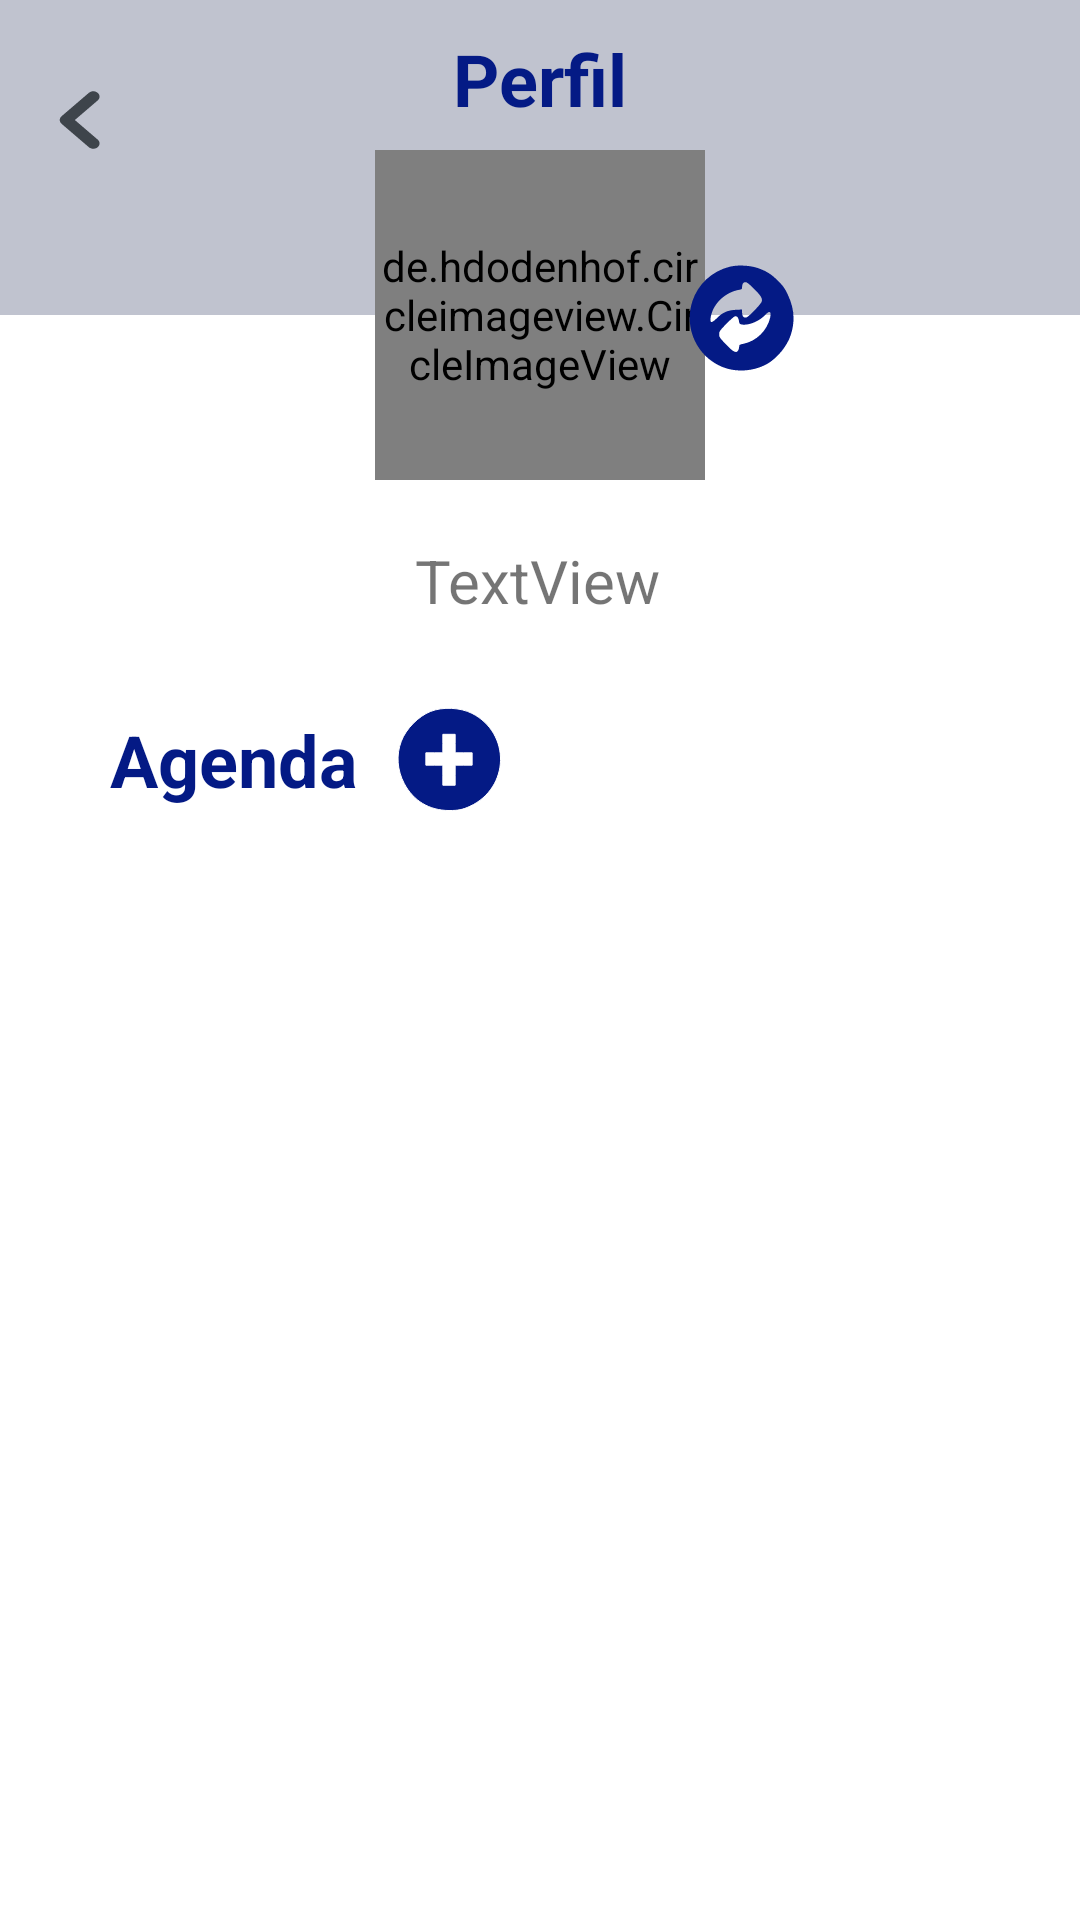

Produce the Android XML layout that renders to this screen, including the resource entries it uses.
<!-- AndroidManifest.xml: application theme Theme.ProjectCM -->
<!-- res/layout/fragment_editar_perfil.xml -->
<?xml version="1.0" encoding="utf-8"?>
<androidx.constraintlayout.widget.ConstraintLayout xmlns:android="http://schemas.android.com/apk/res/android"
    xmlns:app="http://schemas.android.com/apk/res-auto"
    xmlns:tools="http://schemas.android.com/tools"
    android:id="@+id/frameLayout4"
    android:layout_width="match_parent"
    android:layout_height="match_parent"
    tools:context=".fragments.EditarPerfil">

    

    <Button
        android:id="@+id/go_back_button"
        android:layout_width="15dp"
        android:layout_height="20dp"
        android:layout_marginTop="30dp"
        android:background="@drawable/ic_vector_1"
        android:elevation="1dp"
        app:layout_constraintEnd_toEndOf="@+id/group_42731"
        app:layout_constraintHorizontal_bias="0.05"
        app:layout_constraintStart_toStartOf="parent"
        app:layout_constraintTop_toTopOf="parent" />

    <View
        android:id="@+id/group_42731"
        android:layout_width="415dp"
        android:layout_height="105dp"
        android:layout_alignParentLeft="true"
        android:layout_alignParentTop="true"
        android:background="#C0C3CF"
        android:elevation="0dp"
        app:layout_constraintEnd_toEndOf="parent"
        app:layout_constraintStart_toStartOf="parent"
        app:layout_constraintTop_toTopOf="parent" />

    <TextView
        android:id="@+id/perfil_text"
        android:layout_width="wrap_content"
        android:layout_height="wrap_content"
        android:layout_marginTop="10dp"
        android:text="@string/perfil"
        android:textStyle="bold"
        android:textColor="@color/blue_app"
        android:textSize="24sp"
        app:layout_constraintEnd_toEndOf="parent"
        app:layout_constraintStart_toStartOf="parent"
        app:layout_constraintTop_toTopOf="parent" />

    <de.hdodenhof.circleimageview.CircleImageView
        android:id="@+id/imageView3"
        android:layout_width="110dp"
        android:layout_height="110dp"
        android:layout_marginTop="50dp"
        android:src="@drawable/avatar"
        app:civ_border_width="2dp"
        app:civ_border_color="#00000000"
        android:scaleType="centerCrop"
        app:layout_constraintEnd_toEndOf="parent"
        app:layout_constraintHorizontal_bias="0.5"
        app:layout_constraintStart_toStartOf="parent"
        app:layout_constraintTop_toTopOf="parent" />


    <Button
        android:id="@+id/changeImage"
        android:layout_width="36dp"
        android:layout_height="36dp"
        android:layout_marginStart="104dp"
        android:layout_marginTop="88dp"
        android:background="@drawable/change_image"
        app:layout_constraintStart_toStartOf="@+id/imageView3"
        app:layout_constraintTop_toTopOf="parent" />

    <TextView
        android:id="@+id/InformationToEdit"
        android:layout_width="wrap_content"
        android:layout_height="wrap_content"
        android:layout_marginTop="20dp"
        android:text="@string/textview"
        android:textSize="20sp"
        app:layout_constraintEnd_toEndOf="parent"
        app:layout_constraintHorizontal_bias="0.498"
        app:layout_constraintStart_toStartOf="parent"
        app:layout_constraintTop_toBottomOf="@+id/imageView3" />

    <TextView
        android:id="@+id/textView11"
        android:layout_width="wrap_content"
        android:layout_height="wrap_content"
        android:layout_marginTop="30dp"
        android:text="@string/agenda"
        android:textStyle="bold"
        android:textColor="@color/blue_app"
        android:textSize="24sp"
        app:layout_constraintEnd_toEndOf="parent"
        app:layout_constraintHorizontal_bias="0.132"
        app:layout_constraintStart_toStartOf="parent"
        app:layout_constraintTop_toBottomOf="@+id/InformationToEdit" />

    <Button
        android:id="@+id/addToAgenda"
        android:layout_width="36dp"
        android:layout_height="36dp"
        android:layout_marginTop="28dp"
        android:background="@drawable/add_notification"
        app:layout_constraintEnd_toEndOf="parent"
        app:layout_constraintHorizontal_bias="0.06"
        app:layout_constraintStart_toEndOf="@+id/textView11"
        app:layout_constraintTop_toBottomOf="@+id/InformationToEdit" />

    <ScrollView
        android:id="@+id/ScrollView"
        android:layout_width="370dp"
        android:layout_height="412dp"
        android:layout_marginLeft="20sp"
        android:layout_marginTop="20dp"
        android:layout_marginRight="20sp"
        android:fillViewport="true"
        app:layout_constraintBottom_toBottomOf="parent"
        app:layout_constraintEnd_toEndOf="parent"
        app:layout_constraintStart_toStartOf="parent"
        app:layout_constraintTop_toBottomOf="@+id/addToAgenda"
        app:layout_constraintVertical_bias="0.038">

        <LinearLayout
            android:id="@+id/galery2"
            android:layout_width="match_parent"
            android:layout_height="wrap_content"
            android:orientation="vertical">

            <RelativeLayout

                android:layout_width="match_parent"
                android:layout_height="wrap_content"
                android:layout_marginLeft="10dp"
                android:layout_marginRight="10dp"

                />
        </LinearLayout>
    </ScrollView>
</androidx.constraintlayout.widget.ConstraintLayout>
<!-- resources referenced by this layout -->
<resources>
  <color name="blue_app">#041a85</color>
  <!-- drawable add_notification (drawable) -->
  <vector xmlns:android="http://schemas.android.com/apk/res/android"
      android:width="70dp"
      android:height="70dp"
      android:viewportWidth="70"
      android:viewportHeight="70">
    <path
        android:pathData="M23,4.2c-7.7,3 -16,11.4 -18.9,19.3 -3.4,8.8 -2.7,18.8 1.9,27.4 6,11.3 16.2,17.4 29,17.5 6.1,-0 8.6,-0.5 13.5,-2.7 25.9,-12 26.7,-47.3 1.4,-60.3 -7.5,-3.8 -19,-4.4 -26.9,-1.2zM39,25l0,6 5.5,-0 5.5,-0 0,4 0,4 -5.5,-0 -5.5,-0 0,6.5 0,6.5 -4,-0 -4,-0 0,-6.5 0,-6.5 -5.5,-0 -5.5,-0 0,-4 0,-4 5.5,-0 5.5,-0 0,-6 0,-6 4,-0 4,-0 0,6z"
        android:fillColor="@color/blue_app"
        android:strokeColor="@color/white"/>
  </vector>
  <!-- drawable avatar: png bitmap (drawable, 11691 bytes) -->
  <!-- drawable change_image (drawable) -->
  <vector xmlns:android="http://schemas.android.com/apk/res/android"
      android:width="151dp"
      android:height="149dp"
      android:viewportWidth="151"
      android:viewportHeight="149">
    <path
        android:pathData="M59.2,3.9c-24.5,6.2 -43.8,23.9 -51.6,47.3 -12.4,36.9 6.2,76.7 42.4,91.1 19.6,7.7 44.5,5.7 63,-5 13.6,-8 27.1,-24.4 31.9,-38.9 6.5,-19.5 5.2,-37.1 -4,-56.2 -4.2,-8.7 -6.2,-11.5 -13.2,-18.5 -9.5,-9.5 -16.2,-13.7 -28.4,-18 -11.5,-4 -28.6,-4.7 -40.1,-1.8zM93.6,34.1c9.9,9.7 12,13.2 10.9,17.6 -0.4,1.6 -4.7,6.9 -10.4,12.5 -7.4,7.5 -10.3,9.8 -12.4,9.8 -3.2,-0 -4.7,-2.4 -4.7,-7.5l0,-3.7 -8.7,0.4c-11.3,0.5 -18.8,3.7 -26.4,11.4 -7.6,7.7 -10.4,7.2 -8.7,-1.6 3.4,-18.5 20.2,-34.1 40.1,-37.5 3.3,-0.5 3.7,-0.9 3.7,-3.6 0,-4.4 1.7,-6.9 4.7,-6.9 1.9,-0 5,2.3 11.9,9.1zM116.7,67.6c0.3,0.9 0.1,3.8 -0.5,6.6 -4.1,17.7 -19.4,32.4 -37.4,35.9 -5.1,1 -5.8,1.5 -5.8,3.5 0,3.6 -1.7,7.2 -3.7,7.6 -3.1,0.7 -6.5,-1.7 -15.6,-11.1 -8.1,-8.4 -8.7,-9.3 -8.7,-13.2 0,-3.9 0.6,-4.7 9.7,-14.1 5.4,-5.4 10.8,-10.1 12.1,-10.5 3.2,-0.8 5.2,1.5 5.9,6.5 0.5,3.8 0.8,4.1 4.2,4.7 9.1,1.5 23.4,-4.2 31.6,-12.4 5.2,-5.3 7.2,-6.2 8.2,-3.5z"
        android:fillColor="@color/blue_app"
        android:strokeColor="#00000000"/>
  </vector>
  <!-- drawable ic_vector_1 (drawable) -->
  <vector xmlns:android="http://schemas.android.com/apk/res/android"
      android:width="9dp"
      android:height="14dp"
      android:viewportWidth="9"
      android:viewportHeight="14">
    <path
        android:pathData="M8.3384,2.4339C8.8266,1.9457 8.8266,1.1543 8.3384,0.6661C7.8503,0.1779 7.0588,0.1779 6.5707,0.6661L8.3384,2.4339ZM2,7.0045L1.1161,6.1206C0.628,6.6088 0.628,7.4003 1.1161,7.8884L2,7.0045ZM6.5707,13.343C7.0588,13.8311 7.8503,13.8311 8.3384,13.343C8.8266,12.8548 8.8266,12.0634 8.3384,11.5752L6.5707,13.343ZM6.5707,0.6661L1.1161,6.1206L2.8839,7.8884L8.3384,2.4339L6.5707,0.6661ZM1.1161,7.8884L6.5707,13.343L8.3384,11.5752L2.8839,6.1206L1.1161,7.8884Z"
        android:fillColor="#3E444B"/>
  </vector>
  <string name="agenda">Agenda</string>
  <string name="perfil">Perfil</string>
  <string name="textview">TextView</string>
  <style name="Theme.ProjectCM" parent="Theme.MaterialComponents.DayNight.DarkActionBar">
          
          <item name="colorPrimary">@color/blue_app</item>
          <item name="colorPrimaryVariant">@color/blue_app</item>
          <item name="colorOnPrimary">@color/white</item>
          
          <item name="colorSecondary">@color/teal_200</item>
          <item name="colorSecondaryVariant">@color/teal_700</item>
          <item name="colorOnSecondary">@color/black</item>
          
          <item name="android:statusBarColor" tools:targetApi="l">?attr/colorPrimaryVariant</item>
          
      </style>
  <color name="white">#FFFFFFFF</color>
  <color name="teal_200">#FF03DAC5</color>
  <color name="teal_700">#FF018786</color>
  <color name="black">#FF000000</color>
</resources>
